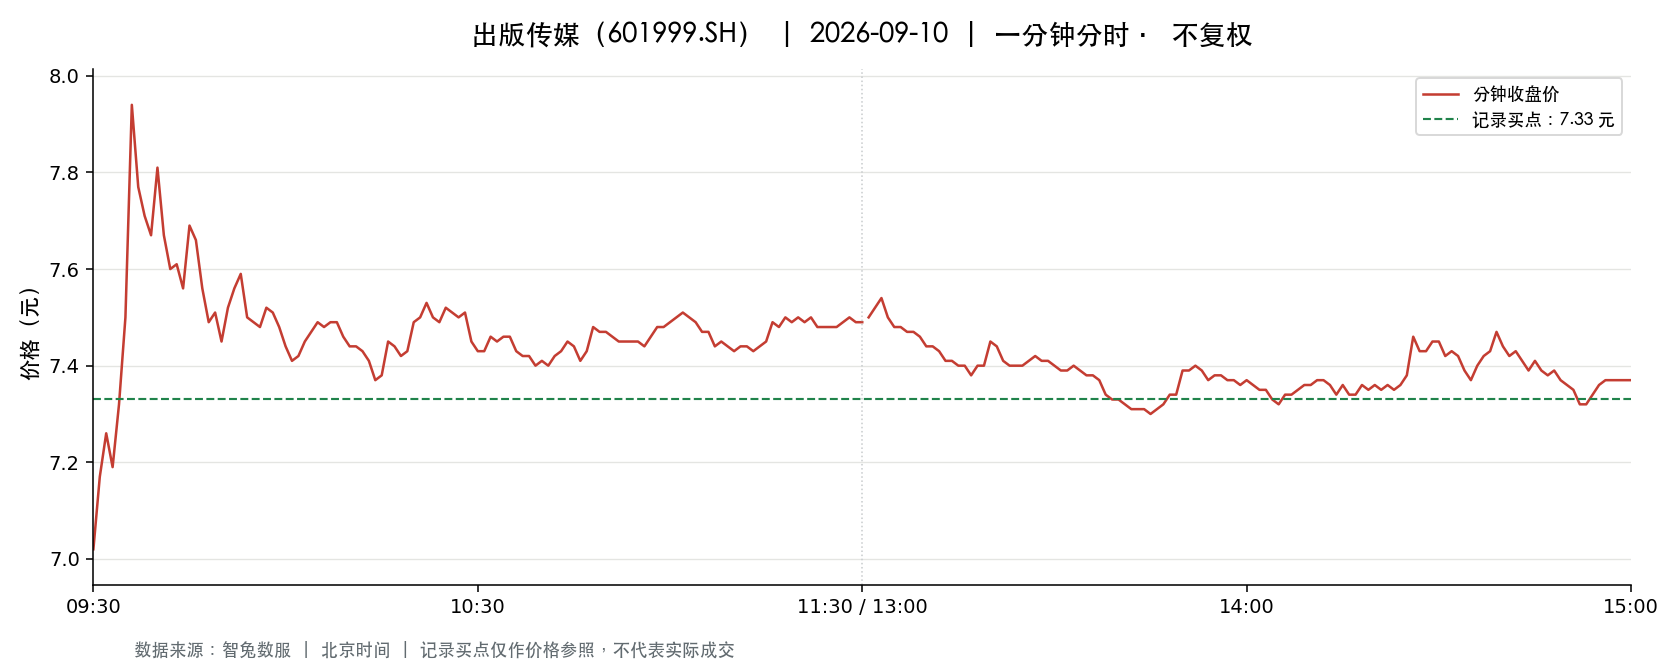

Values plotted in this chart, from the file beside it:
t, o, h, l, c, v, a, pc, sf
2026-09-10 09:30:00, 7.02, 7.02, 7.02, 7.02, 16001, 11232702, 7.22, 0.0
2026-09-10 09:31:00, 7.13, 7.29, 7.09, 7.17, 41127, 29627626, 7.02, 0.0
2026-09-10 09:32:00, 7.15, 7.26, 7.12, 7.26, 12233, 8780078, 7.17, 0.0
2026-09-10 09:33:00, 7.25, 7.25, 7.15, 7.19, 5854, 4214982, 7.26, 0.0
2026-09-10 09:34:00, 7.22, 7.33, 7.22, 7.32, 15575, 11307641, 7.19, 0.0
2026-09-10 09:35:00, 7.35, 7.57, 7.35, 7.5, 45296, 33842976, 7.32, 0.0
2026-09-10 09:36:00, 7.47, 7.94, 7.42, 7.94, 89689, 69818353, 7.5, 0.0
2026-09-10 09:37:00, 7.83, 7.86, 7.63, 7.77, 41838, 32478442, 7.94, 0.0
2026-09-10 09:38:00, 7.77, 7.78, 7.7, 7.71, 20073, 15531408, 7.77, 0.0
2026-09-10 09:39:00, 7.71, 7.76, 7.67, 7.67, 11631, 8985165, 7.71, 0.0
2026-09-10 09:40:00, 7.66, 7.81, 7.63, 7.81, 13872, 10700785, 7.67, 0.0
2026-09-10 09:41:00, 7.8, 7.81, 7.64, 7.67, 10636, 8208352, 7.81, 0.0
2026-09-10 09:42:00, 7.68, 7.68, 7.6, 7.6, 8374, 6381966, 7.67, 0.0
2026-09-10 09:43:00, 7.59, 7.63, 7.59, 7.61, 6405, 4873497, 7.6, 0.0
2026-09-10 09:44:00, 7.61, 7.62, 7.56, 7.56, 8777, 6663966, 7.61, 0.0
2026-09-10 09:45:00, 7.57, 7.69, 7.55, 7.69, 11164, 8474314, 7.56, 0.0
2026-09-10 09:46:00, 7.7, 7.73, 7.62, 7.66, 8930, 6853629, 7.69, 0.0
2026-09-10 09:47:00, 7.68, 7.68, 7.56, 7.56, 8753, 6667734, 7.66, 0.0
2026-09-10 09:48:00, 7.55, 7.55, 7.46, 7.49, 10077, 7553758, 7.56, 0.0
2026-09-10 09:49:00, 7.5, 7.6, 7.5, 7.51, 4143, 3130135, 7.49, 0.0
2026-09-10 09:50:00, 7.5, 7.5, 7.45, 7.45, 7066, 5280937, 7.51, 0.0
2026-09-10 09:51:00, 7.45, 7.52, 7.45, 7.52, 3190, 2388119, 7.45, 0.0
2026-09-10 09:52:00, 7.52, 7.56, 7.49, 7.56, 2961, 2222937, 7.52, 0.0
2026-09-10 09:53:00, 7.55, 7.61, 7.55, 7.59, 3119, 2364368, 7.56, 0.0
2026-09-10 09:54:00, 7.56, 7.58, 7.5, 7.5, 2412, 1816965, 7.59, 0.0
2026-09-10 09:55:00, 7.5, 7.53, 7.49, 7.49, 2343, 1758558, 7.5, 0.0
2026-09-10 09:56:00, 7.49, 7.49, 7.48, 7.48, 2619, 1959624, 7.49, 0.0
2026-09-10 09:57:00, 7.49, 7.55, 7.48, 7.52, 1625, 1220325, 7.48, 0.0
2026-09-10 09:58:00, 7.52, 7.55, 7.51, 7.51, 1516, 1141052, 7.52, 0.0
2026-09-10 09:59:00, 7.51, 7.53, 7.48, 7.48, 2270, 1704214, 7.51, 0.0
2026-09-10 10:00:00, 7.48, 7.48, 7.44, 7.44, 3657, 2730984, 7.48, 0.0
2026-09-10 10:01:00, 7.44, 7.44, 7.39, 7.41, 6457, 4785335, 7.44, 0.0
2026-09-10 10:02:00, 7.38, 7.42, 7.38, 7.42, 2252, 1664917, 7.41, 0.0
2026-09-10 10:03:00, 7.42, 7.47, 7.42, 7.45, 1925, 1432761, 7.42, 0.0
2026-09-10 10:04:00, 7.46, 7.48, 7.44, 7.47, 1519, 1132737, 7.45, 0.0
2026-09-10 10:05:00, 7.47, 7.49, 7.47, 7.49, 1736, 1298946, 7.47, 0.0
2026-09-10 10:06:00, 7.49, 7.5, 7.48, 7.48, 1264, 946521, 7.49, 0.0
2026-09-10 10:07:00, 7.49, 7.49, 7.48, 7.49, 1840, 1377734, 7.48, 0.0
2026-09-10 10:08:00, 7.49, 7.49, 7.48, 7.49, 1463, 1095165, 7.49, 0.0
2026-09-10 10:09:00, 7.48, 7.48, 7.45, 7.46, 995.0, 743257, 7.49, 0.0
2026-09-10 10:10:00, 7.46, 7.47, 7.44, 7.44, 1349, 1006097, 7.46, 0.0
2026-09-10 10:11:00, 7.44, 7.45, 7.43, 7.44, 1556, 1158065, 7.44, 0.0
2026-09-10 10:12:00, 7.44, 7.45, 7.43, 7.43, 1178, 876388, 7.44, 0.0
2026-09-10 10:13:00, 7.44, 7.44, 7.41, 7.41, 1206, 895319, 7.43, 0.0
2026-09-10 10:14:00, 7.41, 7.41, 7.37, 7.37, 2720, 2010914, 7.41, 0.0
2026-09-10 10:15:00, 7.37, 7.38, 7.35, 7.38, 3174, 2336619, 7.37, 0.0
2026-09-10 10:16:00, 7.4, 7.45, 7.38, 7.45, 1415, 1046892, 7.38, 0.0
2026-09-10 10:17:00, 7.45, 7.45, 7.42, 7.44, 1613, 1200504, 7.45, 0.0
2026-09-10 10:18:00, 7.45, 7.45, 7.4, 7.42, 886.0, 657652, 7.44, 0.0
2026-09-10 10:19:00, 7.42, 7.45, 7.41, 7.43, 630.0, 468221, 7.42, 0.0
2026-09-10 10:20:00, 7.46, 7.49, 7.46, 7.49, 1137, 850634, 7.43, 0.0
2026-09-10 10:21:00, 7.49, 7.57, 7.49, 7.5, 2056, 1547421, 7.49, 0.0
2026-09-10 10:22:00, 7.5, 7.55, 7.5, 7.53, 1568, 1181530, 7.5, 0.0
2026-09-10 10:23:00, 7.54, 7.54, 7.5, 7.5, 1257, 945513, 7.53, 0.0
2026-09-10 10:24:00, 7.5, 7.51, 7.49, 7.49, 576.0, 431865, 7.5, 0.0
2026-09-10 10:25:00, 7.49, 7.52, 7.49, 7.52, 757.0, 568305, 7.49, 0.0
2026-09-10 10:26:00, 7.53, 7.53, 7.51, 7.51, 742.0, 557952, 7.52, 0.0
2026-09-10 10:27:00, 7.52, 7.52, 7.5, 7.5, 528.0, 396457, 7.51, 0.0
2026-09-10 10:28:00, 7.51, 7.52, 7.5, 7.51, 994.0, 746761, 7.5, 0.0
2026-09-10 10:29:00, 7.5, 7.5, 7.45, 7.45, 1782, 1333171, 7.51, 0.0
... 181 more rows
